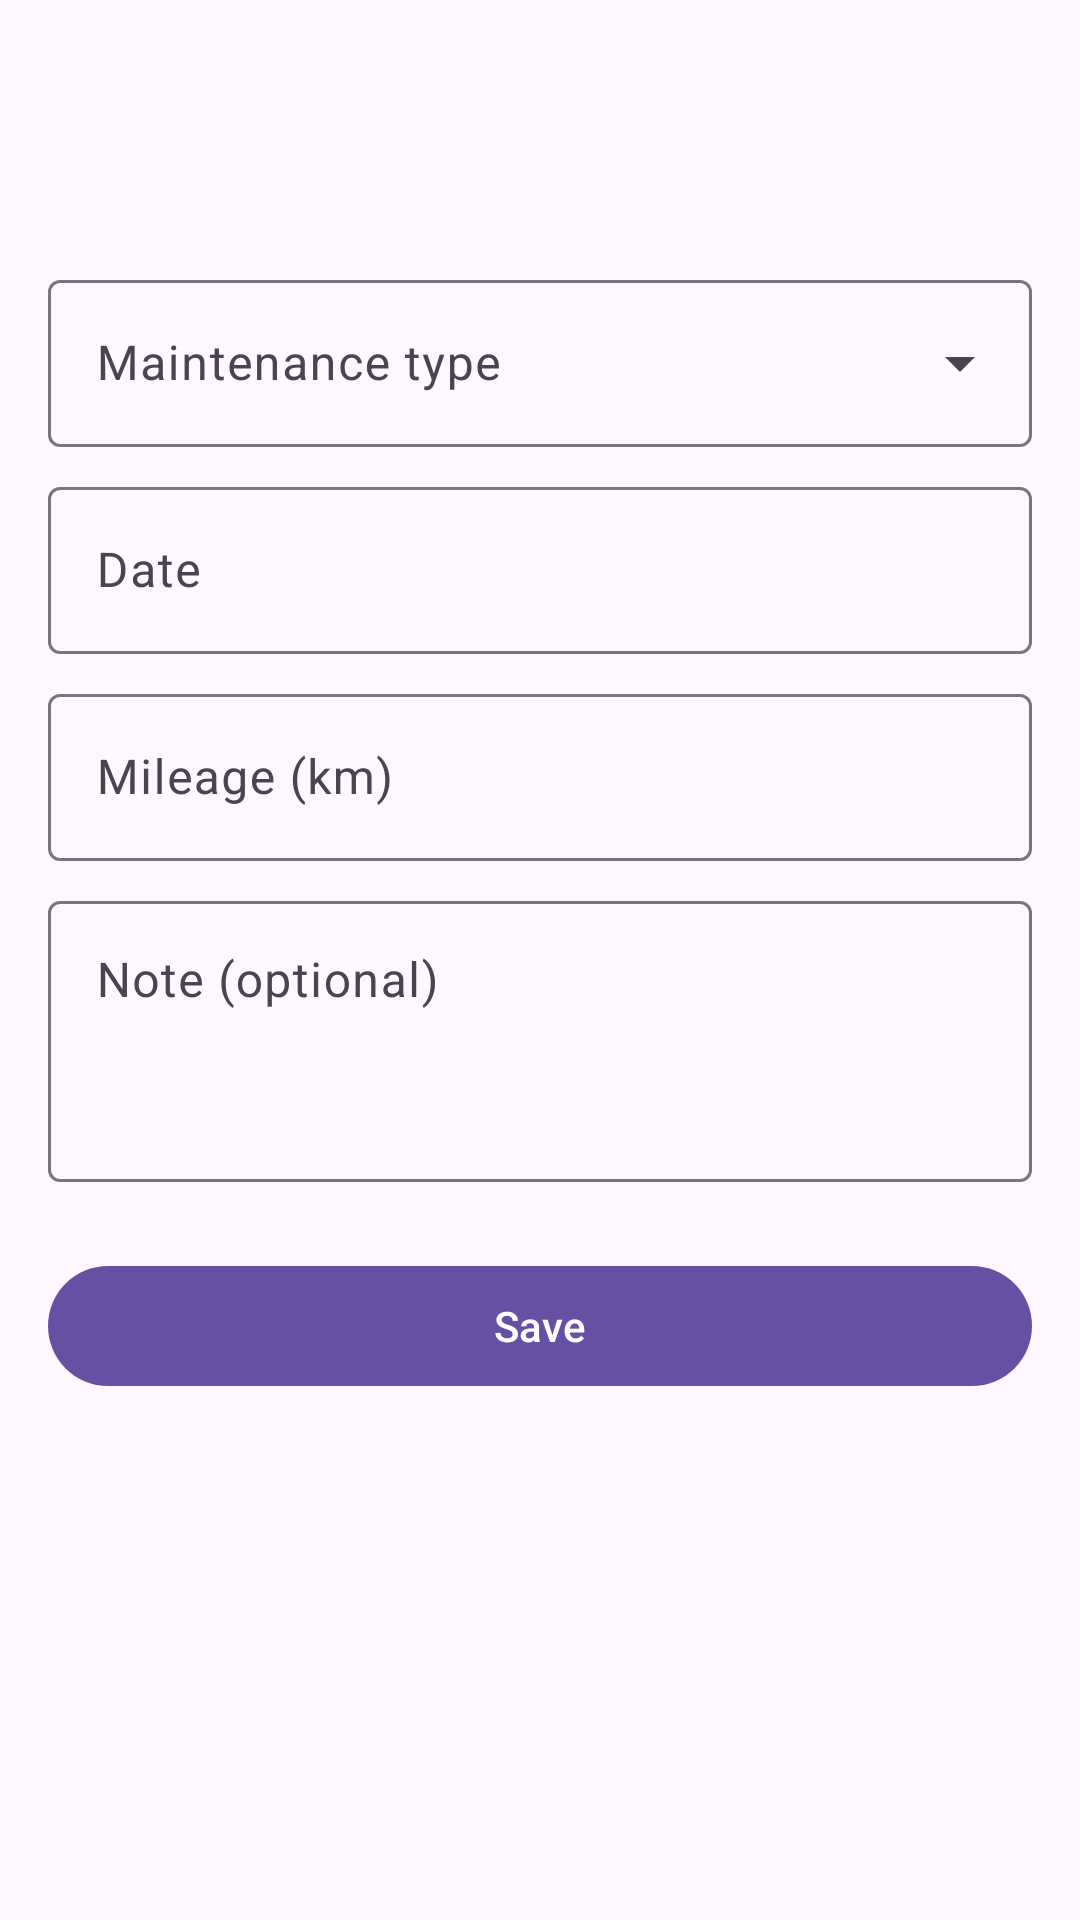

Layout XML and referenced resources for this Android screen:
<!-- AndroidManifest.xml: application theme Theme.YourCarCare -->
<!-- res/layout/activity_add_edit_maintenance_record.xml -->
<?xml version="1.0" encoding="utf-8"?>
<androidx.coordinatorlayout.widget.CoordinatorLayout xmlns:android="http://schemas.android.com/apk/res/android"
    xmlns:app="http://schemas.android.com/apk/res-auto"
    xmlns:tools="http://schemas.android.com/tools"
    android:id="@+id/root"
    android:layout_width="match_parent"
    android:layout_height="match_parent"
    tools:context=".ui.AddEditMaintenanceRecordActivity">

    <com.google.android.material.appbar.AppBarLayout
        android:layout_width="match_parent"
        android:layout_height="wrap_content">

        <com.google.android.material.appbar.MaterialToolbar
            android:id="@+id/toolbar"
            android:layout_width="match_parent"
            android:layout_height="?attr/actionBarSize" />
    </com.google.android.material.appbar.AppBarLayout>

    <androidx.core.widget.NestedScrollView
        android:layout_width="match_parent"
        android:layout_height="match_parent"
        app:layout_behavior="@string/appbar_scrolling_view_behavior">

        <LinearLayout
            android:layout_width="match_parent"
            android:layout_height="wrap_content"
            android:orientation="vertical"
            android:padding="16dp">

            
            <com.google.android.material.textfield.TextInputLayout
                android:id="@+id/layout_maintenance_type"
                style="@style/Widget.Material3.TextInputLayout.OutlinedBox.ExposedDropdownMenu"
                android:layout_width="match_parent"
                android:layout_height="wrap_content"
                android:layout_marginTop="8dp"
                android:hint="@string/hint_maintenance_type">

                <com.google.android.material.textfield.MaterialAutoCompleteTextView
                    android:id="@+id/dropdown_maintenance_type"
                    android:layout_width="match_parent"
                    android:layout_height="wrap_content"
                    android:inputType="none" />
            </com.google.android.material.textfield.TextInputLayout>

            
            <com.google.android.material.textfield.TextInputLayout
                android:id="@+id/layout_date"
                android:layout_width="match_parent"
                android:layout_height="wrap_content"
                android:layout_marginTop="8dp"
                android:hint="@string/hint_date">

                <com.google.android.material.textfield.TextInputEditText
                    android:id="@+id/edit_date"
                    android:layout_width="match_parent"
                    android:layout_height="wrap_content"
                    android:clickable="true"
                    android:cursorVisible="false"
                    android:focusable="false"
                    android:inputType="none" />
            </com.google.android.material.textfield.TextInputLayout>

            <com.google.android.material.textfield.TextInputLayout
                android:id="@+id/layout_km"
                android:layout_width="match_parent"
                android:layout_height="wrap_content"
                android:layout_marginTop="8dp"
                android:hint="@string/hint_km">

                <com.google.android.material.textfield.TextInputEditText
                    android:id="@+id/edit_km"
                    android:layout_width="match_parent"
                    android:layout_height="wrap_content"
                    android:inputType="number"
                    android:maxLines="1" />
            </com.google.android.material.textfield.TextInputLayout>

            <com.google.android.material.textfield.TextInputLayout
                android:id="@+id/layout_note"
                android:layout_width="match_parent"
                android:layout_height="wrap_content"
                android:layout_marginTop="8dp"
                android:hint="@string/hint_note">

                <com.google.android.material.textfield.TextInputEditText
                    android:id="@+id/edit_note"
                    android:layout_width="match_parent"
                    android:layout_height="wrap_content"
                    android:gravity="top"
                    android:inputType="textMultiLine|textCapSentences"
                    android:minLines="3" />
            </com.google.android.material.textfield.TextInputLayout>

            <com.google.android.material.button.MaterialButton
                android:id="@+id/button_save"
                android:layout_width="match_parent"
                android:layout_height="wrap_content"
                android:layout_marginTop="24dp"
                android:text="@string/action_save" />
        </LinearLayout>
    </androidx.core.widget.NestedScrollView>

</androidx.coordinatorlayout.widget.CoordinatorLayout>
<!-- resources referenced by this layout -->
<resources>
  <string name="action_save">Save</string>
  <string name="hint_date">Date</string>
  <string name="hint_km">Mileage (km)</string>
  <string name="hint_maintenance_type">Maintenance type</string>
  <string name="hint_note">Note (optional)</string>
  <style name="Theme.YourCarCare" parent="Base.Theme.YourCarCare" />
  <style name="Base.Theme.YourCarCare" parent="Theme.Material3.DayNight.NoActionBar">
          
          
      </style>
</resources>
